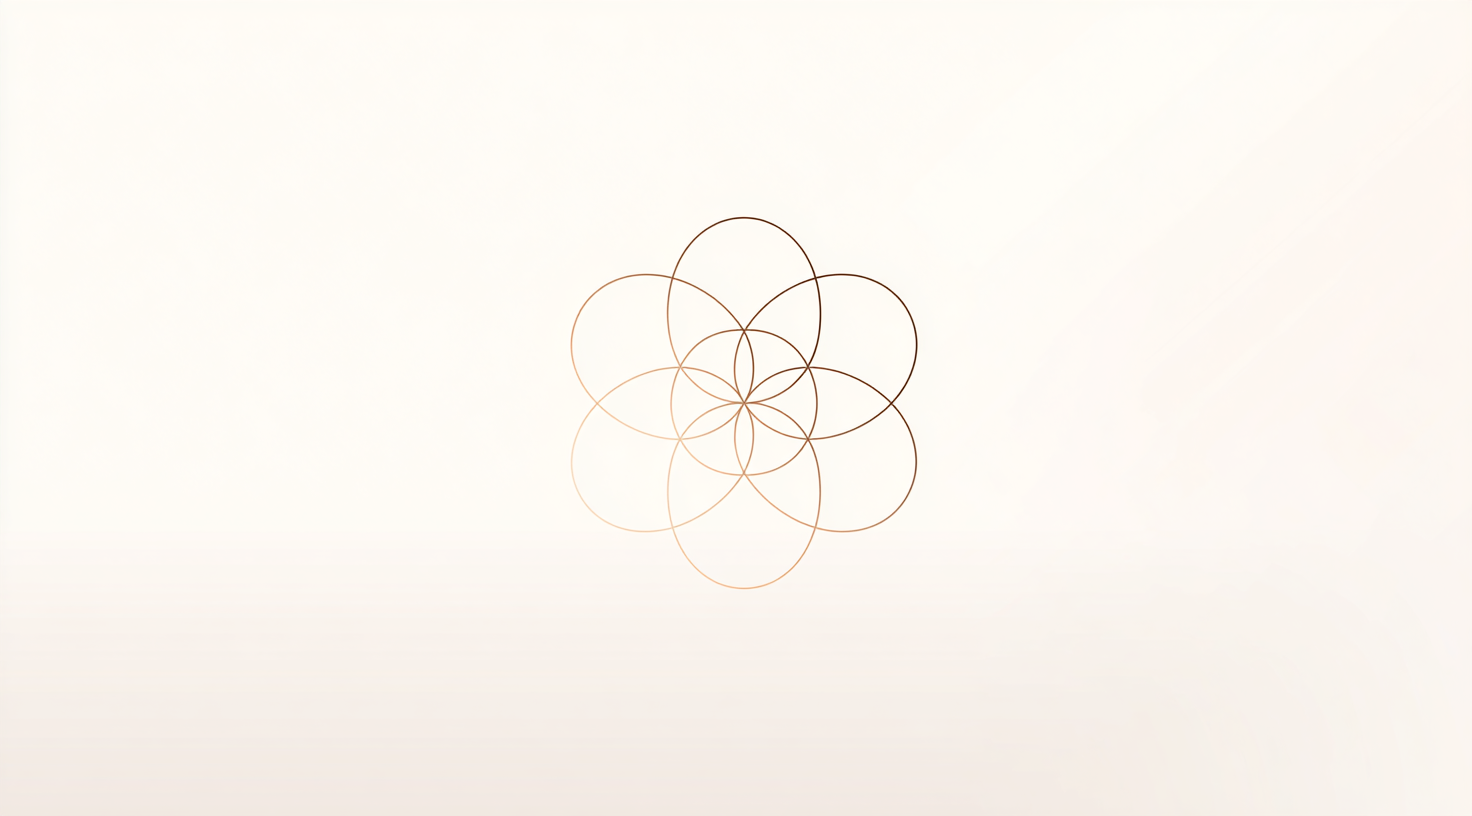
Generation parameters embedded in this image by Midjourney (PNG 'Description' text chunk):
An elegant and minimalist line drawing of sacred geometry, with intricate patterns interlacing the lines to form an elaborate flower design on a light background. The illustration is rendered in soft, neutral tones, creating a sense of calmness and tranquility, perfect for high-end branding or decorative applications. --chaos 20 --ar 128:71 --stylize 0 --v 7 Job ID: f6213d42-461b-444a-83dc-b7ec21028cd9